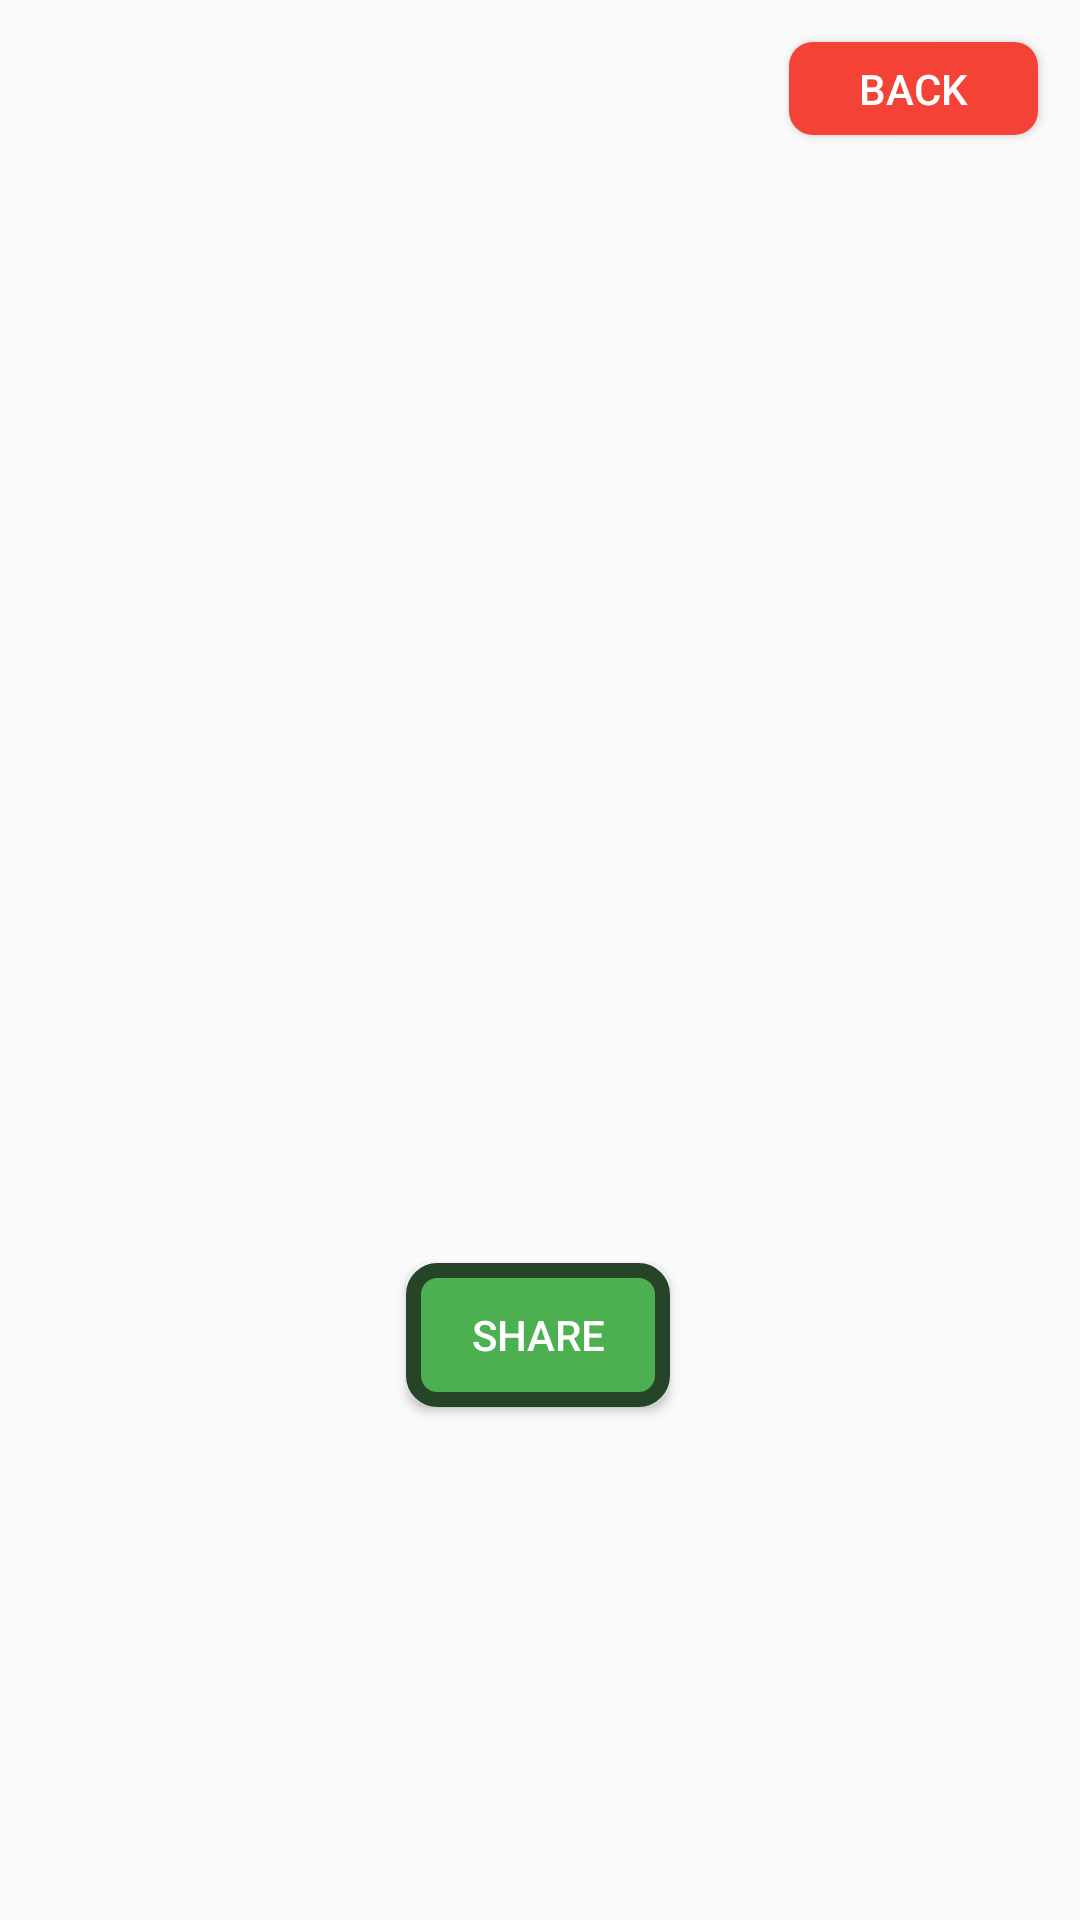

Produce the Android XML layout that renders to this screen, including the resource entries it uses.
<!-- AndroidManifest.xml: application theme Theme.EventLink_QR_Pro -->
<!-- res/layout/activity_share_qr_code.xml -->
<?xml version="1.0" encoding="utf-8"?>
<androidx.constraintlayout.widget.ConstraintLayout xmlns:android="http://schemas.android.com/apk/res/android"
    xmlns:app="http://schemas.android.com/apk/res-auto"
    xmlns:tools="http://schemas.android.com/tools"
    android:layout_width="match_parent"
    android:layout_height="match_parent">


    <ImageView
        android:id="@+id/qrCodeImageView"
        android:layout_width="181dp"
        android:layout_height="214dp"
        android:layout_centerInParent="true"
        android:src="@drawable/baseline_10k_24"
        app:layout_constraintBottom_toTopOf="@+id/btnShare"
        app:layout_constraintEnd_toEndOf="parent"
        app:layout_constraintStart_toStartOf="parent"
        app:layout_constraintTop_toTopOf="parent" />

    <Button
        android:id="@+id/btnShare"
        android:layout_width="wrap_content"
        android:layout_height="wrap_content"
        android:layout_below="@id/qrCodeImageView"
        android:layout_centerHorizontal="true"
        android:text="Share"
        android:textColor="#FFFFFF"
        android:background="@drawable/button_background"
        app:layout_constraintBottom_toBottomOf="parent"
        app:layout_constraintEnd_toEndOf="parent"
        app:layout_constraintHorizontal_bias="0.498"
        app:layout_constraintStart_toStartOf="parent"
        app:layout_constraintTop_toTopOf="parent"
        app:layout_constraintVertical_bias="0.711" />

    <Button
        android:id="@+id/back"
        android:layout_width="83dp"
        android:layout_height="31dp"
        android:layout_below="@id/qrCodeImageView"
        android:layout_centerHorizontal="true"
        android:text="Back"
        android:background="@drawable/back"
        android:textColor="#FFFFFF"
        app:layout_constraintBottom_toBottomOf="parent"
        app:layout_constraintEnd_toEndOf="parent"
        app:layout_constraintHorizontal_bias="0.95"
        app:layout_constraintStart_toStartOf="parent"
        app:layout_constraintTop_toTopOf="parent"
        app:layout_constraintVertical_bias="0.023" />


</androidx.constraintlayout.widget.ConstraintLayout>
<!-- resources referenced by this layout -->
<resources>
  <!-- drawable back (drawable) -->
  <?xml version="1.0" encoding="utf-8"?>
  <selector xmlns:android="http://schemas.android.com/apk/res/android">
      <item>
          <shape android:shape="rectangle">
              <solid android:color="#F44336" />
              <stroke android:width="0dp" android:color="#264528" />
              <corners android:radius="8dp" />
          </shape>
      </item>
  </selector>
  <!-- drawable button_background (drawable) -->
  <?xml version="1.0" encoding="utf-8"?>
  <selector xmlns:android="http://schemas.android.com/apk/res/android">
      <item>
          <shape android:shape="rectangle">
              <solid android:color="#4CAF50" />
              <stroke android:width="5dp" android:color="#264528" />
              <corners android:radius="8dp" />
          </shape>
      </item>
  </selector>
  <style name="Theme.EventLink_QR_Pro" parent="Base.Theme.EventLink_QR_Pro" />
  <style name="Base.Theme.EventLink_QR_Pro" parent="Theme.AppCompat.Light.NoActionBar">
          
          
      </style>
</resources>
